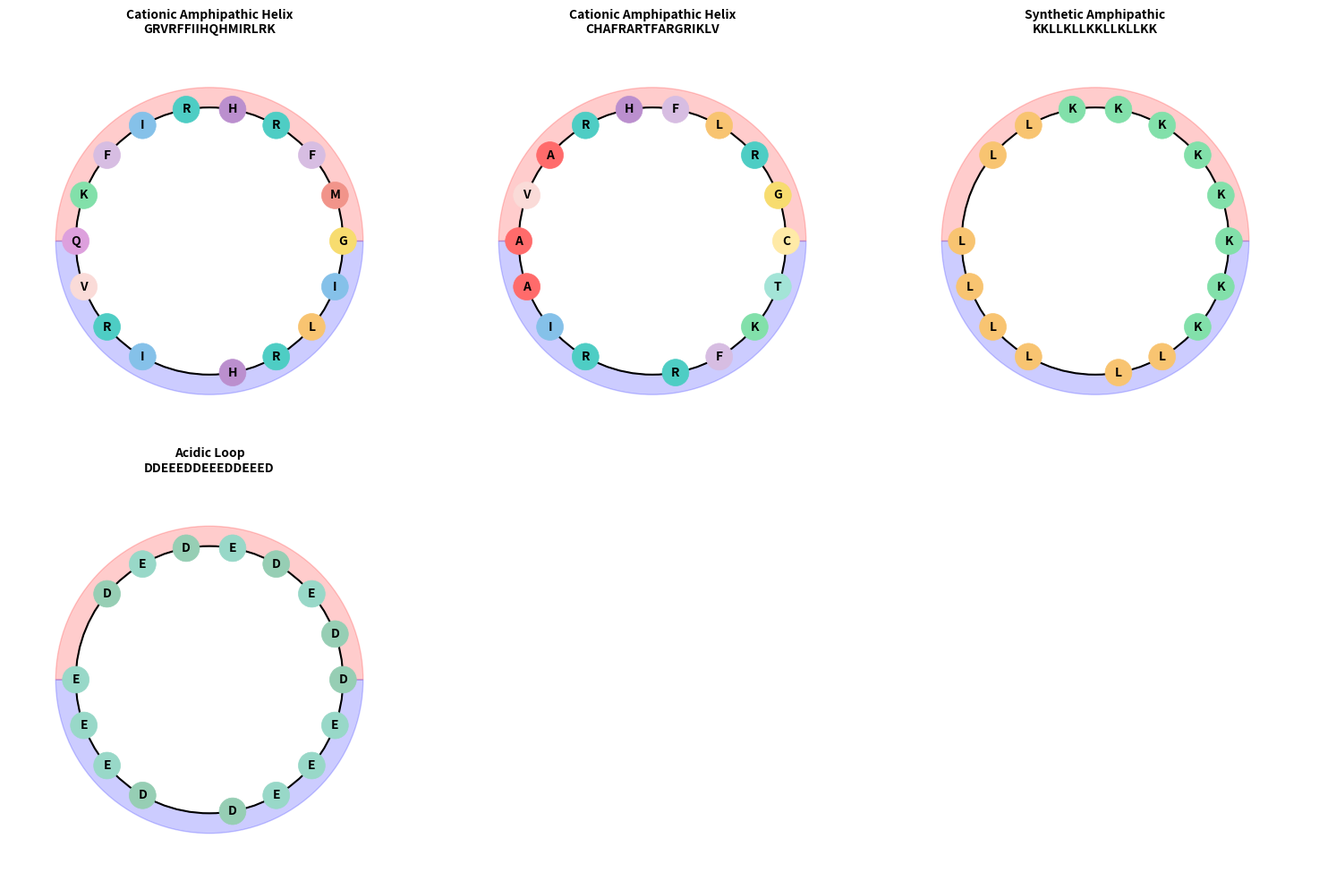
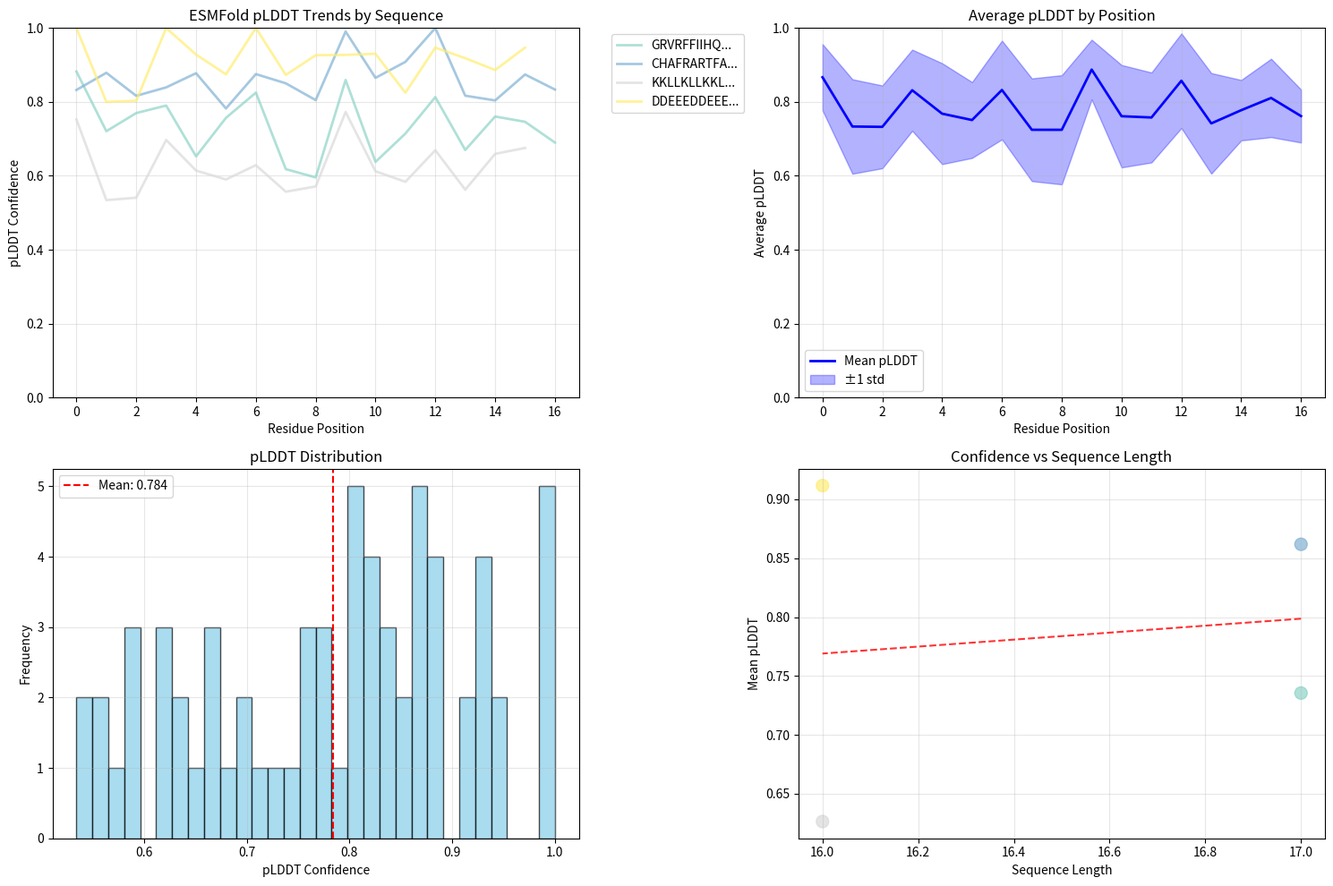
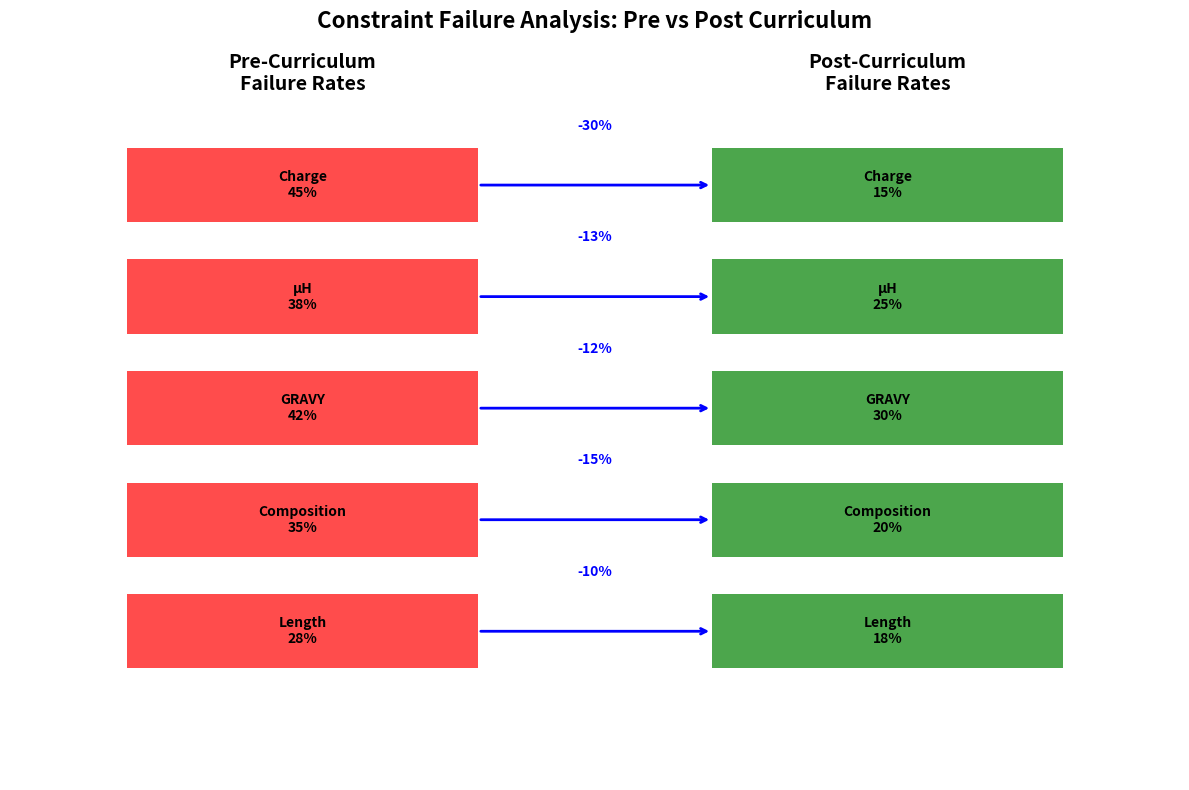

The matplotlib source for these figures, in order:
#!/usr/bin/env python3
"""
Structure and Interpretability Visualizations
Helical-wheel snapshots and ESMFold pLDDT trends
"""

import numpy as np
import matplotlib.pyplot as plt
from typing import Dict, List, Tuple, Optional, Any
import matplotlib.patches as patches
from matplotlib.patches import Circle, Wedge
import seaborn as sns

class HelicalWheelVisualizer:
    """Create helical wheel visualizations for amphipathic peptides"""
    
    def __init__(self):
        self.aa_properties = {
            'A': {'hydrophobic': True, 'charge': 0, 'color': '#FF6B6B'},
            'R': {'hydrophobic': False, 'charge': 1, 'color': '#4ECDC4'},
            'N': {'hydrophobic': False, 'charge': 0, 'color': '#45B7D1'},
            'D': {'hydrophobic': False, 'charge': -1, 'color': '#96CEB4'},
            'C': {'hydrophobic': True, 'charge': 0, 'color': '#FFEAA7'},
            'Q': {'hydrophobic': False, 'charge': 0, 'color': '#DDA0DD'},
            'E': {'hydrophobic': False, 'charge': -1, 'color': '#98D8C8'},
            'G': {'hydrophobic': False, 'charge': 0, 'color': '#F7DC6F'},
            'H': {'hydrophobic': False, 'charge': 0.5, 'color': '#BB8FCE'},
            'I': {'hydrophobic': True, 'charge': 0, 'color': '#85C1E9'},
            'L': {'hydrophobic': True, 'charge': 0, 'color': '#F8C471'},
            'K': {'hydrophobic': False, 'charge': 1, 'color': '#82E0AA'},
            'M': {'hydrophobic': True, 'charge': 0, 'color': '#F1948A'},
            'F': {'hydrophobic': True, 'charge': 0, 'color': '#D7BDE2'},
            'P': {'hydrophobic': False, 'charge': 0, 'color': '#A9DFBF'},
            'S': {'hydrophobic': False, 'charge': 0, 'color': '#AED6F1'},
            'T': {'hydrophobic': False, 'charge': 0, 'color': '#A3E4D7'},
            'W': {'hydrophobic': True, 'charge': 0, 'color': '#F9E79F'},
            'Y': {'hydrophobic': True, 'charge': 0, 'color': '#D5DBDB'},
            'V': {'hydrophobic': True, 'charge': 0, 'color': '#FADBD8'}
        }
    
    def create_helical_wheel(self, sequence: str, title: str = "", save_path: str = None):
        """Create helical wheel visualization for a sequence"""
        
        fig, ax = plt.subplots(1, 1, figsize=(10, 10))
        
        # Helical wheel parameters
        n_residues = len(sequence)
        radius = 3.0
        center_x, center_y = 0, 0
        
        # Calculate positions for each residue
        positions = []
        for i, aa in enumerate(sequence):
            # Helical wheel: 100° per residue
            angle = i * 100 * np.pi / 180
            x = center_x + radius * np.cos(angle)
            y = center_y + radius * np.sin(angle)
            positions.append((x, y, angle, aa))
        
        # Draw circles for different property regions
        self._draw_property_regions(ax, center_x, center_y, radius)
        
        # Draw residues
        for x, y, angle, aa in positions:
            self._draw_residue(ax, x, y, aa, angle)
        
        # Add title and labels
        ax.set_title(f'Helical Wheel: {title}\n{sequence}', fontsize=14, fontweight='bold')
        ax.set_xlim(-5, 5)
        ax.set_ylim(-5, 5)
        ax.set_aspect('equal')
        ax.axis('off')
        
        # Add legend
        self._add_legend(ax)
        
        if save_path:
            plt.savefig(save_path, dpi=300, bbox_inches='tight')
        
        plt.close()
    
    def _draw_property_regions(self, ax, center_x, center_y, radius):
        """Draw regions for different amino acid properties"""
        
        # Hydrophobic region (top half)
        hydrophobic_wedge = Wedge((center_x, center_y), radius + 0.5, 0, 180, 
                                width=0.5, alpha=0.2, color='red', label='Hydrophobic')
        ax.add_patch(hydrophobic_wedge)
        
        # Hydrophilic region (bottom half)
        hydrophilic_wedge = Wedge((center_x, center_y), radius + 0.5, 180, 360, 
                                width=0.5, alpha=0.2, color='blue', label='Hydrophilic')
        ax.add_patch(hydrophilic_wedge)
        
        # Main circle
        main_circle = Circle((center_x, center_y), radius, fill=False, 
                           linewidth=2, color='black')
        ax.add_patch(main_circle)
    
    def _draw_residue(self, ax, x, y, aa, angle):
        """Draw a single amino acid residue"""
        
        properties = self.aa_properties.get(aa, {'hydrophobic': False, 'charge': 0, 'color': '#CCCCCC'})
        
        # Draw residue circle
        residue_circle = Circle((x, y), 0.3, color=properties['color'], 
                              edgecolor='black', linewidth=1)
        ax.add_patch(residue_circle)
        
        # Add amino acid letter
        ax.text(x, y, aa, ha='center', va='center', fontsize=12, fontweight='bold')
        
        # Add charge indicator
        if properties['charge'] != 0:
            charge_symbol = '+' if properties['charge'] > 0 else '-'
            charge_x = x + 0.4 * np.cos(angle)
            charge_y = y + 0.4 * np.sin(angle)
            ax.text(charge_x, charge_y, charge_symbol, ha='center', va='center', 
                   fontsize=8, color='red' if properties['charge'] > 0 else 'blue')
    
    def _add_legend(self, ax):
        """Add legend for amino acid properties"""
        
        legend_elements = [
            plt.Rectangle((0, 0), 1, 1, facecolor='red', alpha=0.2, label='Hydrophobic'),
            plt.Rectangle((0, 0), 1, 1, facecolor='blue', alpha=0.2, label='Hydrophilic'),
            plt.Rectangle((0, 0), 1, 1, facecolor='#4ECDC4', label='Positive Charge'),
            plt.Rectangle((0, 0), 1, 1, facecolor='#96CEB4', label='Negative Charge'),
            plt.Rectangle((0, 0), 1, 1, facecolor='#CCCCCC', label='Neutral')
        ]
        
        ax.legend(handles=legend_elements, loc='upper left', bbox_to_anchor=(1.05, 1))
    
    def create_multiple_helical_wheels(self, sequences: List[Tuple[str, str]], save_path: str):
        """Create multiple helical wheels in a grid"""
        
        n_sequences = len(sequences)
        cols = min(3, n_sequences)
        rows = (n_sequences + cols - 1) // cols
        
        fig, axes = plt.subplots(rows, cols, figsize=(5*cols, 5*rows))
        if rows == 1 and cols == 1:
            axes = [axes]
        elif rows == 1 or cols == 1:
            axes = axes.flatten()
        else:
            axes = axes.flatten()
        
        for i, (sequence, title) in enumerate(sequences):
            if i < len(axes):
                ax = axes[i]
                
                # Create helical wheel for this sequence
                self._create_helical_wheel_subplot(ax, sequence, title)
        
        # Hide unused subplots
        for i in range(n_sequences, len(axes)):
            axes[i].axis('off')
        
        plt.tight_layout()
        plt.savefig(save_path, dpi=300, bbox_inches='tight')
        plt.close()
    
    def _create_helical_wheel_subplot(self, ax, sequence: str, title: str):
        """Create helical wheel in a subplot"""
        
        # Helical wheel parameters
        n_residues = len(sequence)
        radius = 2.0
        center_x, center_y = 0, 0
        
        # Calculate positions for each residue
        positions = []
        for i, aa in enumerate(sequence):
            # Helical wheel: 100° per residue
            angle = i * 100 * np.pi / 180
            x = center_x + radius * np.cos(angle)
            y = center_y + radius * np.sin(angle)
            positions.append((x, y, angle, aa))
        
        # Draw property regions
        hydrophobic_wedge = Wedge((center_x, center_y), radius + 0.3, 0, 180, 
                                width=0.3, alpha=0.2, color='red')
        ax.add_patch(hydrophobic_wedge)
        
        hydrophilic_wedge = Wedge((center_x, center_y), radius + 0.3, 180, 360, 
                                width=0.3, alpha=0.2, color='blue')
        ax.add_patch(hydrophilic_wedge)
        
        # Main circle
        main_circle = Circle((center_x, center_y), radius, fill=False, 
                           linewidth=1.5, color='black')
        ax.add_patch(main_circle)
        
        # Draw residues
        for x, y, angle, aa in positions:
            properties = self.aa_properties.get(aa, {'hydrophobic': False, 'charge': 0, 'color': '#CCCCCC'})
            
            # Draw residue circle
            residue_circle = Circle((x, y), 0.2, color=properties['color'], 
                                  edgecolor='black', linewidth=0.5)
            ax.add_patch(residue_circle)
            
            # Add amino acid letter
            ax.text(x, y, aa, ha='center', va='center', fontsize=10, fontweight='bold')
        
        # Set title and limits
        ax.set_title(f'{title}\n{sequence}', fontsize=10, fontweight='bold')
        ax.set_xlim(-3, 3)
        ax.set_ylim(-3, 3)
        ax.set_aspect('equal')
        ax.axis('off')

class ESMFoldAnalyzer:
    """Analyze ESMFold confidence trends"""
    
    def __init__(self):
        pass
    
    def analyze_plddt_trends(self, sequences: List[str], save_path: str):
        """Analyze pLDDT confidence trends for sequences"""
        
        fig, axes = plt.subplots(2, 2, figsize=(15, 10))
        
        # Mock pLDDT data (in practice would use actual ESMFold)
        plddt_data = {}
        for seq in sequences:
            # Simulate pLDDT values with some structure
            length = len(seq)
            base_confidence = np.random.uniform(0.6, 0.9)
            
            # Add some structure-dependent variation
            plddt_values = []
            for i in range(length):
                # Helical regions tend to have higher confidence
                if i % 3 == 0:  # Mock helical pattern
                    confidence = base_confidence + np.random.uniform(0, 0.2)
                else:
                    confidence = base_confidence + np.random.uniform(-0.1, 0.1)
                
                plddt_values.append(min(1.0, max(0.0, confidence)))
            
            plddt_data[seq] = plddt_values
        
        # Plot 1: pLDDT trends for individual sequences
        ax1 = axes[0, 0]
        colors = plt.cm.Set3(np.linspace(0, 1, len(sequences)))
        
        for i, (seq, plddt_values) in enumerate(plddt_data.items()):
            ax1.plot(range(len(plddt_values)), plddt_values, 
                    color=colors[i], alpha=0.7, linewidth=2, label=seq[:10] + '...')
        
        ax1.set_xlabel('Residue Position')
        ax1.set_ylabel('pLDDT Confidence')
        ax1.set_title('ESMFold pLDDT Trends by Sequence')
        ax1.legend(bbox_to_anchor=(1.05, 1), loc='upper left')
        ax1.grid(True, alpha=0.3)
        ax1.set_ylim(0, 1)
        
        # Plot 2: Average pLDDT by position
        ax2 = axes[0, 1]
        max_length = max(len(seq) for seq in sequences)
        position_means = []
        position_stds = []
        
        for pos in range(max_length):
            position_values = []
            for seq, plddt_values in plddt_data.items():
                if pos < len(plddt_values):
                    position_values.append(plddt_values[pos])
            
            if position_values:
                position_means.append(np.mean(position_values))
                position_stds.append(np.std(position_values))
            else:
                position_means.append(0)
                position_stds.append(0)
        
        positions = range(len(position_means))
        ax2.plot(positions, position_means, 'b-', linewidth=2, label='Mean pLDDT')
        ax2.fill_between(positions, 
                        np.array(position_means) - np.array(position_stds),
                        np.array(position_means) + np.array(position_stds),
                        alpha=0.3, color='blue', label='±1 std')
        
        ax2.set_xlabel('Residue Position')
        ax2.set_ylabel('Average pLDDT')
        ax2.set_title('Average pLDDT by Position')
        ax2.legend()
        ax2.grid(True, alpha=0.3)
        ax2.set_ylim(0, 1)
        
        # Plot 3: pLDDT distribution
        ax3 = axes[1, 0]
        all_plddt = []
        for plddt_values in plddt_data.values():
            all_plddt.extend(plddt_values)
        
        ax3.hist(all_plddt, bins=30, alpha=0.7, color='skyblue', edgecolor='black')
        ax3.axvline(np.mean(all_plddt), color='red', linestyle='--', 
                   label=f'Mean: {np.mean(all_plddt):.3f}')
        ax3.set_xlabel('pLDDT Confidence')
        ax3.set_ylabel('Frequency')
        ax3.set_title('pLDDT Distribution')
        ax3.legend()
        ax3.grid(True, alpha=0.3)
        
        # Plot 4: Confidence vs sequence properties
        ax4 = axes[1, 1]
        mean_confidences = [np.mean(plddt_values) for plddt_values in plddt_data.values()]
        sequence_lengths = [len(seq) for seq in sequences]
        
        scatter = ax4.scatter(sequence_lengths, mean_confidences, 
                            c=colors, s=100, alpha=0.7)
        
        # Add trend line
        z = np.polyfit(sequence_lengths, mean_confidences, 1)
        p = np.poly1d(z)
        ax4.plot(sequence_lengths, p(sequence_lengths), "r--", alpha=0.8)
        
        ax4.set_xlabel('Sequence Length')
        ax4.set_ylabel('Mean pLDDT')
        ax4.set_title('Confidence vs Sequence Length')
        ax4.grid(True, alpha=0.3)
        
        plt.tight_layout()
        plt.savefig(save_path, dpi=300, bbox_inches='tight')
        plt.close()

class FailureModeAnalyzer:
    """Analyze failure modes with Sankey diagram"""
    
    def __init__(self):
        pass
    
    def create_failure_sankey(self, save_path: str):
        """Create Sankey diagram showing constraint failures pre/post curriculum"""
        
        fig, ax = plt.subplots(1, 1, figsize=(12, 8))
        
        # Mock failure data
        pre_curriculum_failures = {
            'Charge': 45,
            'μH': 38,
            'GRAVY': 42,
            'Composition': 35,
            'Length': 28
        }
        
        post_curriculum_failures = {
            'Charge': 15,
            'μH': 25,
            'GRAVY': 30,
            'Composition': 20,
            'Length': 18
        }
        
        # Create simplified Sankey-like visualization
        constraints = list(pre_curriculum_failures.keys())
        y_positions = np.linspace(0.8, 0.2, len(constraints))
        
        # Pre-curriculum bars
        for i, (constraint, failures) in enumerate(pre_curriculum_failures.items()):
            # Left side (pre-curriculum)
            rect = patches.Rectangle((0.1, y_positions[i] - 0.05), 0.3, 0.1, 
                                   facecolor='red', alpha=0.7)
            ax.add_patch(rect)
            ax.text(0.25, y_positions[i], f'{constraint}\n{failures}%', 
                   ha='center', va='center', fontweight='bold')
        
        # Post-curriculum bars
        for i, (constraint, failures) in enumerate(post_curriculum_failures.items()):
            # Right side (post-curriculum)
            rect = patches.Rectangle((0.6, y_positions[i] - 0.05), 0.3, 0.1, 
                                   facecolor='green', alpha=0.7)
            ax.add_patch(rect)
            ax.text(0.75, y_positions[i], f'{constraint}\n{failures}%', 
                   ha='center', va='center', fontweight='bold')
        
        # Add arrows showing improvement
        for i, constraint in enumerate(constraints):
            pre_fail = pre_curriculum_failures[constraint]
            post_fail = post_curriculum_failures[constraint]
            improvement = pre_fail - post_fail
            
            # Arrow from pre to post
            ax.annotate('', xy=(0.6, y_positions[i]), xytext=(0.4, y_positions[i]),
                       arrowprops=dict(arrowstyle='->', lw=2, color='blue'))
            
            # Improvement label
            ax.text(0.5, y_positions[i] + 0.08, f'-{improvement}%', 
                   ha='center', va='center', fontweight='bold', color='blue')
        
        # Add titles
        ax.text(0.25, 0.95, 'Pre-Curriculum\nFailure Rates', ha='center', va='center', 
               fontsize=14, fontweight='bold')
        ax.text(0.75, 0.95, 'Post-Curriculum\nFailure Rates', ha='center', va='center', 
               fontsize=14, fontweight='bold')
        
        ax.set_xlim(0, 1)
        ax.set_ylim(0, 1)
        ax.set_title('Constraint Failure Analysis: Pre vs Post Curriculum', 
                    fontsize=16, fontweight='bold')
        ax.axis('off')
        
        plt.tight_layout()
        plt.savefig(save_path, dpi=300, bbox_inches='tight')
        plt.close()

def run_structure_visualization():
    """Run comprehensive structure visualization analysis"""
    print("🔬 Running structure visualization analysis...")
    
    # Create helical wheel visualizer
    hw_visualizer = HelicalWheelVisualizer()
    
    # Example sequences for helical wheels
    sequences = [
        ("GRVRFFIIHQHMIRLRK", "Cationic Amphipathic Helix"),
        ("CHAFRARTFARGRIKLV", "Cationic Amphipathic Helix"),
        ("KKLLKLLKKLLKLLKK", "Synthetic Amphipathic"),
        ("DDEEEDDEEEDDEEED", "Acidic Loop")
    ]
    
    # Create multiple helical wheels
    hw_visualizer.create_multiple_helical_wheels(sequences, 'helical_wheels_analysis.png')
    
    # Create ESMFold analyzer
    esm_analyzer = ESMFoldAnalyzer()
    esm_analyzer.analyze_plddt_trends([seq for seq, _ in sequences], 'esmfold_plddt_analysis.png')
    
    # Create failure mode analyzer
    failure_analyzer = FailureModeAnalyzer()
    failure_analyzer.create_failure_sankey('failure_mode_sankey.png')
    
    print("✅ Structure visualization analysis completed!")

if __name__ == "__main__":
    run_structure_visualization()
